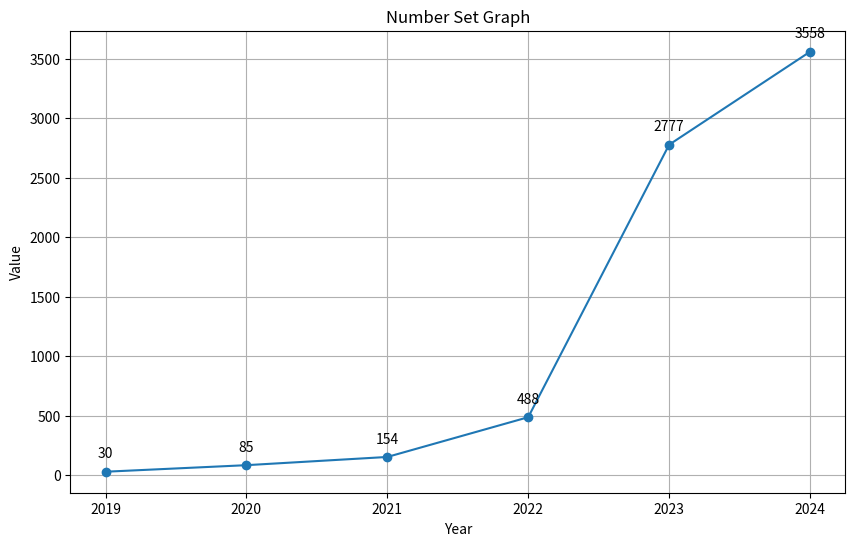

This chart was generated by the following Python code:
"""
Abstract:
This Python script creates a line graph using Matplotlib to visualize a set of numerical values
over a period of years (2019-2024). The graph displays the trend of these values, which show
a significant increase over time. Each data point is marked with a circular marker and labeled
with its corresponding value. The graph includes a title, labeled axes, and a grid for better
readability.
"""

import matplotlib.pyplot as plt

# Data points
years = [2019, 2020, 2021, 2022, 2023, 2024]
values = [30, 85, 154, 488, 2777, 3558]

# Create the plot
plt.figure(figsize=(10, 6))
plt.plot(years, values, marker='o')

# Customize the plot
plt.title('Number Set Graph')
plt.xlabel('Year')
plt.ylabel('Value')
plt.grid(True)

# Add data labels
for i, value in enumerate(values):
    plt.annotate(str(value), (years[i], value), textcoords="offset points", xytext=(0,10), ha='center')

# Display the plot
plt.show()